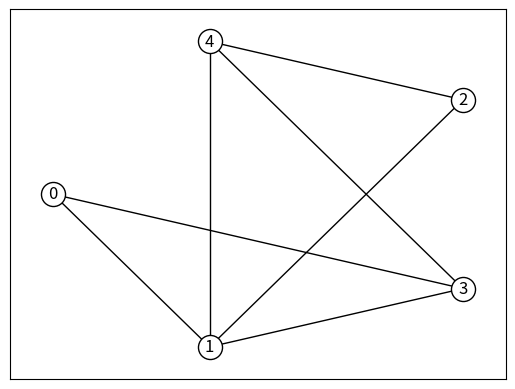

Generate this figure with matplotlib:
import sys
import matplotlib.pyplot as plt
import networkx as nx

def draw_graph(G, edgelist=[], nodelist=[], pos=None):
    nx.draw_networkx(G,node_color='w', pos=pos, with_labels=True, edgecolors = 'black')
    nx.draw_networkx_edges(G, edge_color='#66FFFF', edgelist=edgelist, pos=pos)
    nx.draw_networkx_nodes(G, node_color='#66FFFF', nodelist=nodelist, pos=pos)
    plt.show()  

def _set_graph_v111():
    G = nx.Graph()
    G.add_nodes_from(range(0,4))
    G.add_edges_from([
        (0, 1), (0, 3), (1, 2), 
        (1, 3), (1, 4), (2, 4), 
        (3, 4)
    ])
    return G
    
def main():
    G = _set_graph_v111()
    nx.write_adjlist(G, "graph.txt")
    H = nx.read_adjlist("graph.txt", nodetype=int)
    draw_graph(G, pos=nx.shell_layout(H))
    
main()
